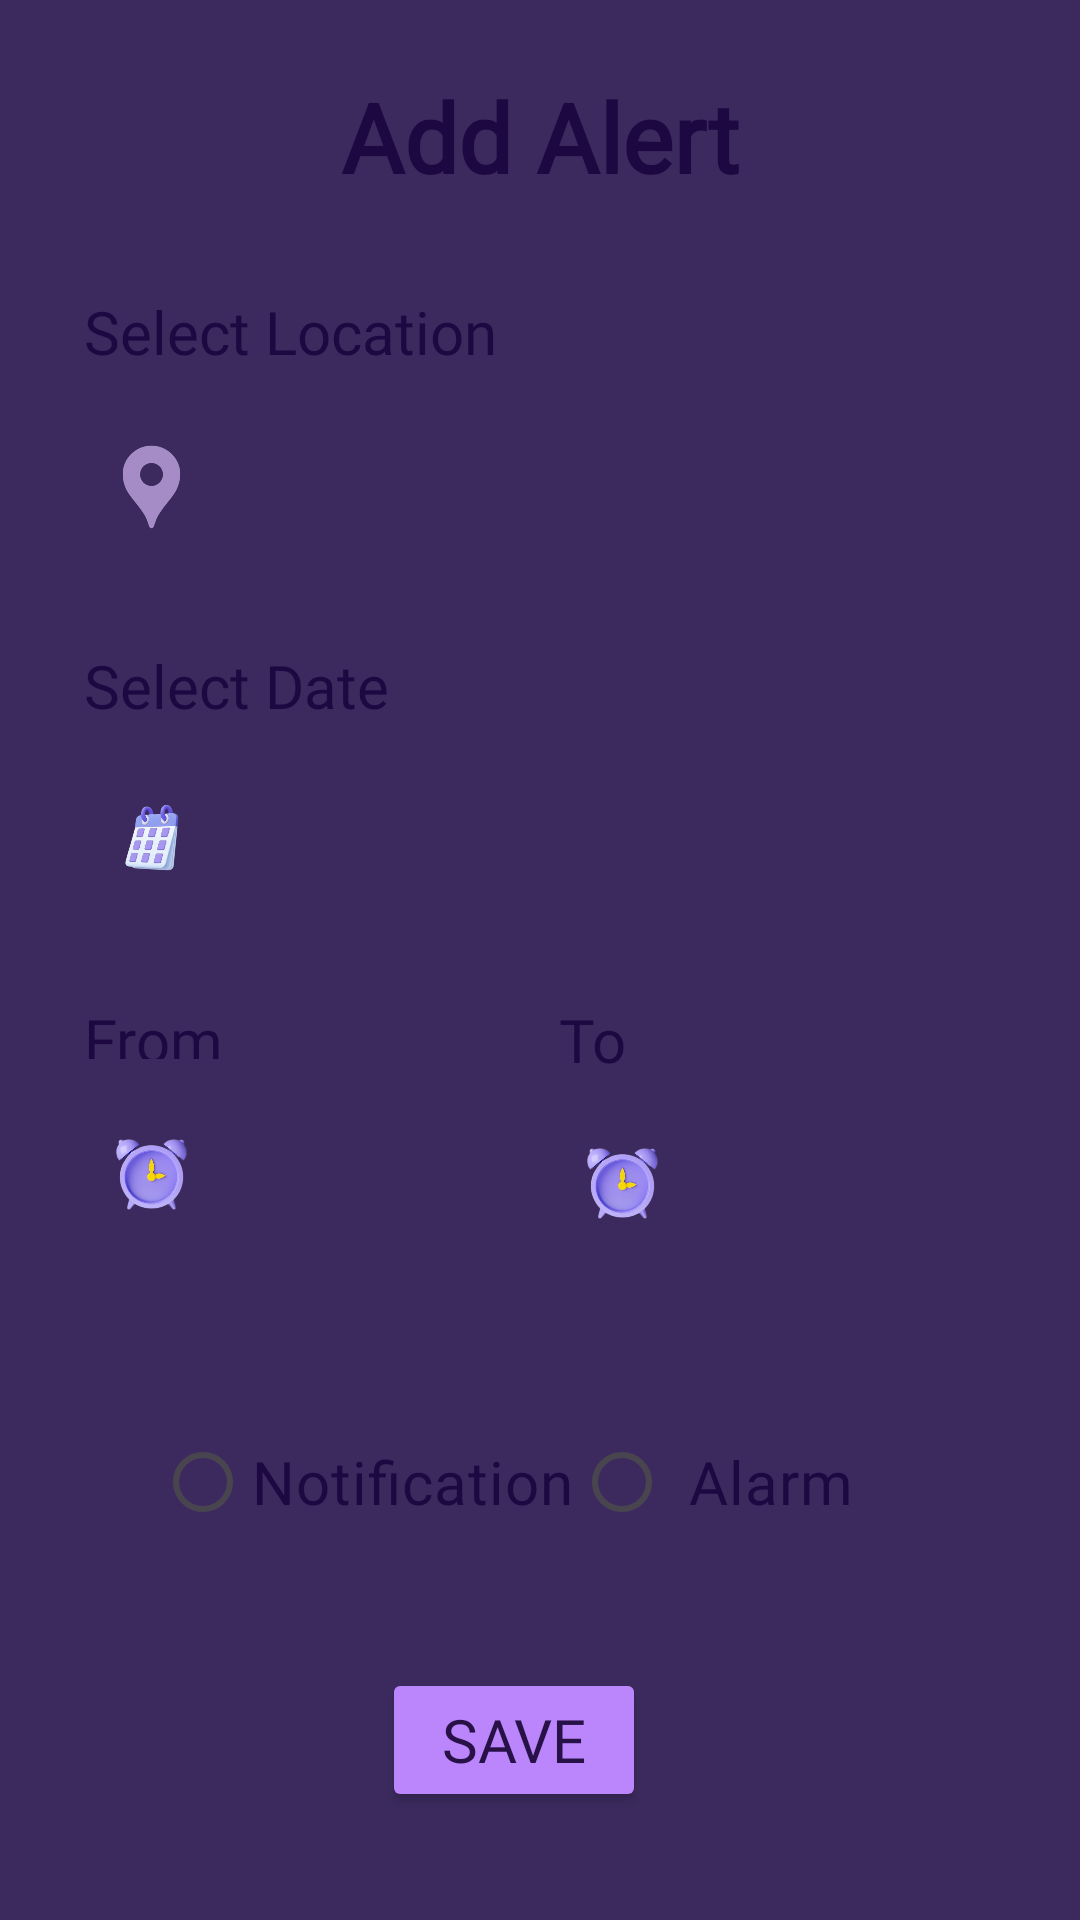

Write the Android layout XML for this screen, with the resource values it uses.
<!-- AndroidManifest.xml: application theme Theme.WeatherFinalApp -->
<!-- res/layout/fragment_dialog.xml -->
<?xml version="1.0" encoding="utf-8"?>
<androidx.cardview.widget.CardView xmlns:android="http://schemas.android.com/apk/res/android"
xmlns:app="http://schemas.android.com/apk/res-auto"
xmlns:tools="http://schemas.android.com/tools"
android:layout_width="match_parent"
android:layout_height="match_parent"
app:cardBackgroundColor="@color/darkOlor"
app:cardCornerRadius="0dp"
app:cardElevation="8dp">


<androidx.constraintlayout.widget.ConstraintLayout
    android:layout_width="match_parent"
    android:layout_height="match_parent"
    android:padding="20dp">
    






    <TextView
        android:id="@+id/tv_add_alert"
        android:layout_width="wrap_content"
        android:layout_height="wrap_content"
        android:layout_marginTop="4dp"
        android:fontFamily="@font/lobster"
        android:text="@string/add_alert_title"
        android:textColor="@color/startColor"
        android:textSize="32sp"
        android:textStyle="bold"
        app:layout_constraintEnd_toEndOf="parent"
        app:layout_constraintStart_toStartOf="parent"
        app:layout_constraintTop_toTopOf="parent" />


    <TextView
        android:id="@+id/tv_select_location"
        android:layout_width="wrap_content"
        android:layout_height="wrap_content"
        android:layout_marginStart="8dp"
        android:layout_marginTop="30dp"
        android:fontFamily="@font/lobster"
        android:text="@string/select_location_title"
        android:textColor="@color/startColor"
        android:textSize="20sp"
        app:layout_constraintStart_toStartOf="parent"
        app:layout_constraintTop_toBottomOf="@+id/tv_add_alert" />

    <ImageView
        android:id="@+id/iv_map_btn"
        android:layout_width="45dp"
        android:layout_height="45dp"
        android:layout_marginTop="16dp"
        android:contentDescription="@string/locationtitle"
        app:layout_constraintStart_toStartOf="@+id/tv_select_location"
        app:layout_constraintTop_toBottomOf="@+id/tv_select_location"
        app:srcCompat="@drawable/map_icon" />

    <TextView
        android:id="@+id/tv_alert_location_value"
        android:layout_width="270dp"
        android:layout_height="wrap_content"
        android:layout_marginStart="20dp"
        android:textColor="@color/purple_200"
        android:textSize="16sp"
        app:layout_constraintBottom_toBottomOf="@+id/iv_map_btn"
        app:layout_constraintStart_toEndOf="@+id/iv_map_btn"
        app:layout_constraintTop_toTopOf="@+id/iv_map_btn" />


    <TextView
        android:id="@+id/tv_select_date"
        android:layout_width="wrap_content"
        android:layout_height="wrap_content"
        android:layout_marginStart="8dp"
        android:layout_marginTop="30dp"
        android:fontFamily="@font/lobster"
        android:text="@string/select_date_title"
        android:textColor="@color/startColor"
        android:textSize="20sp"
        app:layout_constraintStart_toStartOf="parent"
        app:layout_constraintTop_toBottomOf="@+id/iv_map_btn" />

    <ImageView
        android:id="@+id/calender_btn"
        android:layout_width="45dp"
        android:layout_height="45dp"
        android:layout_marginTop="16dp"
        app:layout_constraintStart_toStartOf="@+id/tv_select_date"
        app:layout_constraintTop_toBottomOf="@+id/tv_select_date"
        app:srcCompat="@drawable/calendar_icon" />

    <TextView
        android:id="@+id/tv_alert_date_value"
        android:layout_width="wrap_content"
        android:layout_height="wrap_content"
        android:layout_marginStart="20dp"
        android:textColor="@color/purple_200"
        android:textSize="18sp"
        app:layout_constraintBottom_toBottomOf="@+id/calender_btn"
        app:layout_constraintStart_toEndOf="@+id/calender_btn"
        app:layout_constraintTop_toTopOf="@+id/calender_btn" />

    <TextView
        android:id="@+id/tv_from"
        android:layout_width="wrap_content"
        android:layout_height="20dp"
        android:layout_marginStart="8dp"
        android:layout_marginTop="30dp"
        android:fontFamily="@font/lobster"
        android:text="@string/from"
        android:textColor="@color/startColor"
        android:textSize="20sp"
        app:layout_constraintStart_toStartOf="parent"
        app:layout_constraintTop_toBottomOf="@+id/calender_btn" />

    <ImageView
        android:id="@+id/iv_time_btn"
        android:layout_width="45dp"
        android:layout_height="45dp"
        android:layout_marginTop="16dp"
        app:layout_constraintEnd_toEndOf="@+id/tv_from"
        app:layout_constraintHorizontal_bias="0.0"
        app:layout_constraintStart_toStartOf="@+id/tv_from"
        app:layout_constraintTop_toBottomOf="@+id/tv_from"
        app:srcCompat="@drawable/alarm_icon_3" />

    <TextView
        android:id="@+id/tv_time_value"
        android:layout_width="wrap_content"
        android:layout_height="wrap_content"
        android:layout_marginStart="20dp"
        android:textColor="@color/purple_200"
        app:layout_constraintBottom_toBottomOf="@+id/iv_time_btn"
        app:layout_constraintStart_toEndOf="@+id/iv_time_btn"
        app:layout_constraintTop_toTopOf="@+id/iv_time_btn" />

    <TextView
        android:id="@+id/tv_to"
        android:layout_width="wrap_content"
        android:layout_height="wrap_content"
        android:layout_marginStart="112dp"
        android:layout_marginBottom="1dp"
        android:fontFamily="@font/lobster"
        android:text="@string/to"
        android:textColor="@color/startColor"
        android:textSize="20sp"
        app:layout_constraintBottom_toBottomOf="@+id/tv_from"
        app:layout_constraintStart_toEndOf="@+id/tv_from"
        app:layout_constraintTop_toTopOf="@+id/tv_from"
        app:layout_constraintVertical_bias="0.0" />

    <ImageView
        android:id="@+id/iv_to_time_btn"
        android:layout_width="45dp"
        android:layout_height="45dp"
        android:layout_marginTop="12dp"
        app:layout_constraintEnd_toEndOf="@+id/tv_to"
        app:layout_constraintHorizontal_bias="0.066"
        app:layout_constraintStart_toStartOf="@+id/tv_to"
        app:layout_constraintTop_toBottomOf="@+id/tv_to"
        app:srcCompat="@drawable/alarm_icon_3" />

    <TextView
        android:id="@+id/alert_to_txt"
        android:layout_width="wrap_content"
        android:layout_height="wrap_content"
        android:layout_marginStart="20dp"
        android:textColor="@color/purple_200"
        app:layout_constraintBottom_toBottomOf="@+id/iv_to_time_btn"
        app:layout_constraintStart_toEndOf="@+id/iv_to_time_btn"
        app:layout_constraintTop_toTopOf="@+id/iv_to_time_btn"
        app:layout_constraintVertical_bias="0.636" />

    <Button
        android:id="@+id/save_alert_btn"
        android:layout_width="wrap_content"
        android:layout_height="wrap_content"
        android:layout_marginTop="30dp"
        android:layout_weight="1"
        android:backgroundTint="@color/purple_200"
        android:fontFamily="@font/lobster"
        android:text="@string/save"
        android:textSize="20sp"
        android:textColor="@color/primary"
        app:layout_constraintEnd_toEndOf="@+id/alert_radio_group"
        app:layout_constraintStart_toStartOf="@+id/alert_radio_group"
        app:layout_constraintTop_toBottomOf="@+id/alert_radio_group" />

    <RadioGroup
        android:id="@+id/alert_radio_group"
        android:layout_width="wrap_content"
        android:layout_height="wrap_content"
        android:layout_marginTop="48dp"
        android:orientation="horizontal"
        android:padding="8dp"
        app:layout_constraintEnd_toEndOf="parent"
        app:layout_constraintHorizontal_bias="0.366"
        app:layout_constraintStart_toStartOf="parent"
        app:layout_constraintTop_toBottomOf="@+id/iv_time_btn">

        <RadioButton
            android:id="@+id/radio_notification"
            android:layout_width="match_parent"
            android:layout_height="wrap_content"
            android:fontFamily="@font/lobster"
            android:text="@string/notification"
            android:textColor="@color/startColor"
            android:textColorHighlight="@color/purple_200"
            android:textColorLink="@color/purple_200"
            android:textSize="20sp" />

        <RadioButton
            android:id="@+id/radio_alarm"
            android:layout_width="match_parent"
            android:layout_height="wrap_content"
            android:fontFamily="@font/lobster"
            android:paddingStart="6dp"
            android:paddingEnd="6dp"
            android:text="@string/alarm_title"
            android:textColor="@color/startColor"
            android:textColorHighlight="@color/purple_200"
            android:textColorLink="@color/purple_200"
            android:textSize="20sp" />

    </RadioGroup>

</androidx.constraintlayout.widget.ConstraintLayout>
</androidx.cardview.widget.CardView>
<!-- resources referenced by this layout -->
<resources>
  <color name="darkOlor">#3C2A5E</color>
  <color name="primary">#271147</color>
  <color name="purple_200">#FFBB86FC</color>
  <color name="startColor">#1D0842</color>
  <!-- drawable alarm_icon_3: png bitmap (drawable, 100032 bytes) -->
  <!-- drawable calendar_icon: png bitmap (drawable, 95166 bytes) -->
  <!-- drawable map_icon: png bitmap (drawable, 40299 bytes) -->
  <string name="add_alert_title">Add Alert</string>
  <string name="alarm_title">Alarm</string>
  <string name="from">From</string>
  <string name="locationtitle">LocationTitle</string>
  <string name="notification">Notification</string>
  <string name="save">Save</string>
  <string name="select_date_title">Select Date</string>
  <string name="select_location_title">Select Location</string>
  <string name="to">To</string>
  <style name="Theme.WeatherFinalApp" parent="Base.Theme.WeatherFinalApp" />
  <style name="Base.Theme.WeatherFinalApp" parent="Theme.Material3.DayNight.NoActionBar">
          
          
      </style>
</resources>
